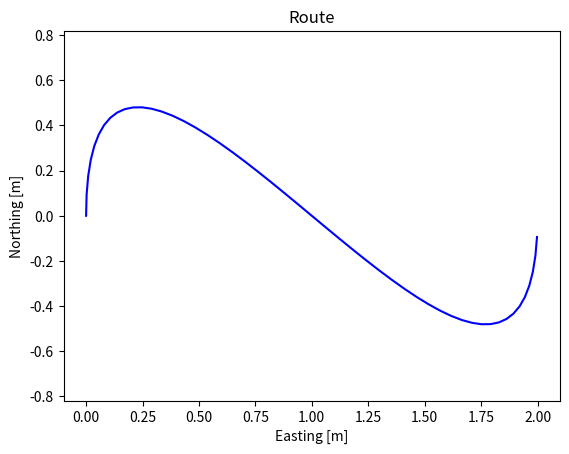

This figure's Python source:
#!/usr/bin/env python3
# implementation of a cubic hermite spline

# load modules
from math import pi
import matplotlib.pyplot as plt
from pylab import *

class cubic_hermite_spline():
	def __init__(self):
		pass

	def v2d_scalar_mul (self, v, f):
		return [v[0]*f, v[1]*f]

	def v2d_add (self, v1, v2):
		return [v1[0]+v2[0], v1[1]+v2[1]]

	def goto_wpt (self, p1, t1, p2, t2, steps):
		# http://cubic.org/docs/hermite.htm
		# http://en.wikipedia.org/wiki/Cubic_Hermite_spline#Interpolation%20on%20a%20single%20interval
		p = []
		for t in range(steps):
			s = t/(steps * 1.0) # scale s to go from 0 to 1

			# # calculate basis function
			h1 = 2*s**3 - 3*s**2 + 1
			h2 = -2*s**3 + 3*s**2
			h3 = s**3 - 2*s**2 + s
			h4 = s**3 - s**2

			# multiply and sum functions together to build the interpolated point along the curve
			v1 = self.v2d_scalar_mul(p1,h1)
			v2 = self.v2d_scalar_mul(p2,h2)
			v3 = self.v2d_scalar_mul(t1,h3)
			v4 = self.v2d_scalar_mul(t2,h4)

			p.append(self.v2d_add(self.v2d_add(self.v2d_add(v1,v2),v3),v4))
		return p

chs = cubic_hermite_spline()

p1 = [0.0, 0.0]
t1 = [0.0, 5.0]
p2 = [2.0, 0.0]
t2 = [0.0, 5.0]
steps = 50

rte = chs.goto_wpt (p1,t1,p2,t2,steps)

print (rte)

# plot route
rteT = list(zip(*rte))
rte_plt = plot(rteT[0],rteT[1],'blue')

title ('Route')
axis('equal')
xlabel('Easting [m]')
ylabel('Northing [m]')
plt.savefig ('route_plan.png')
ion() # turn interaction mode on
show()
ioff()

